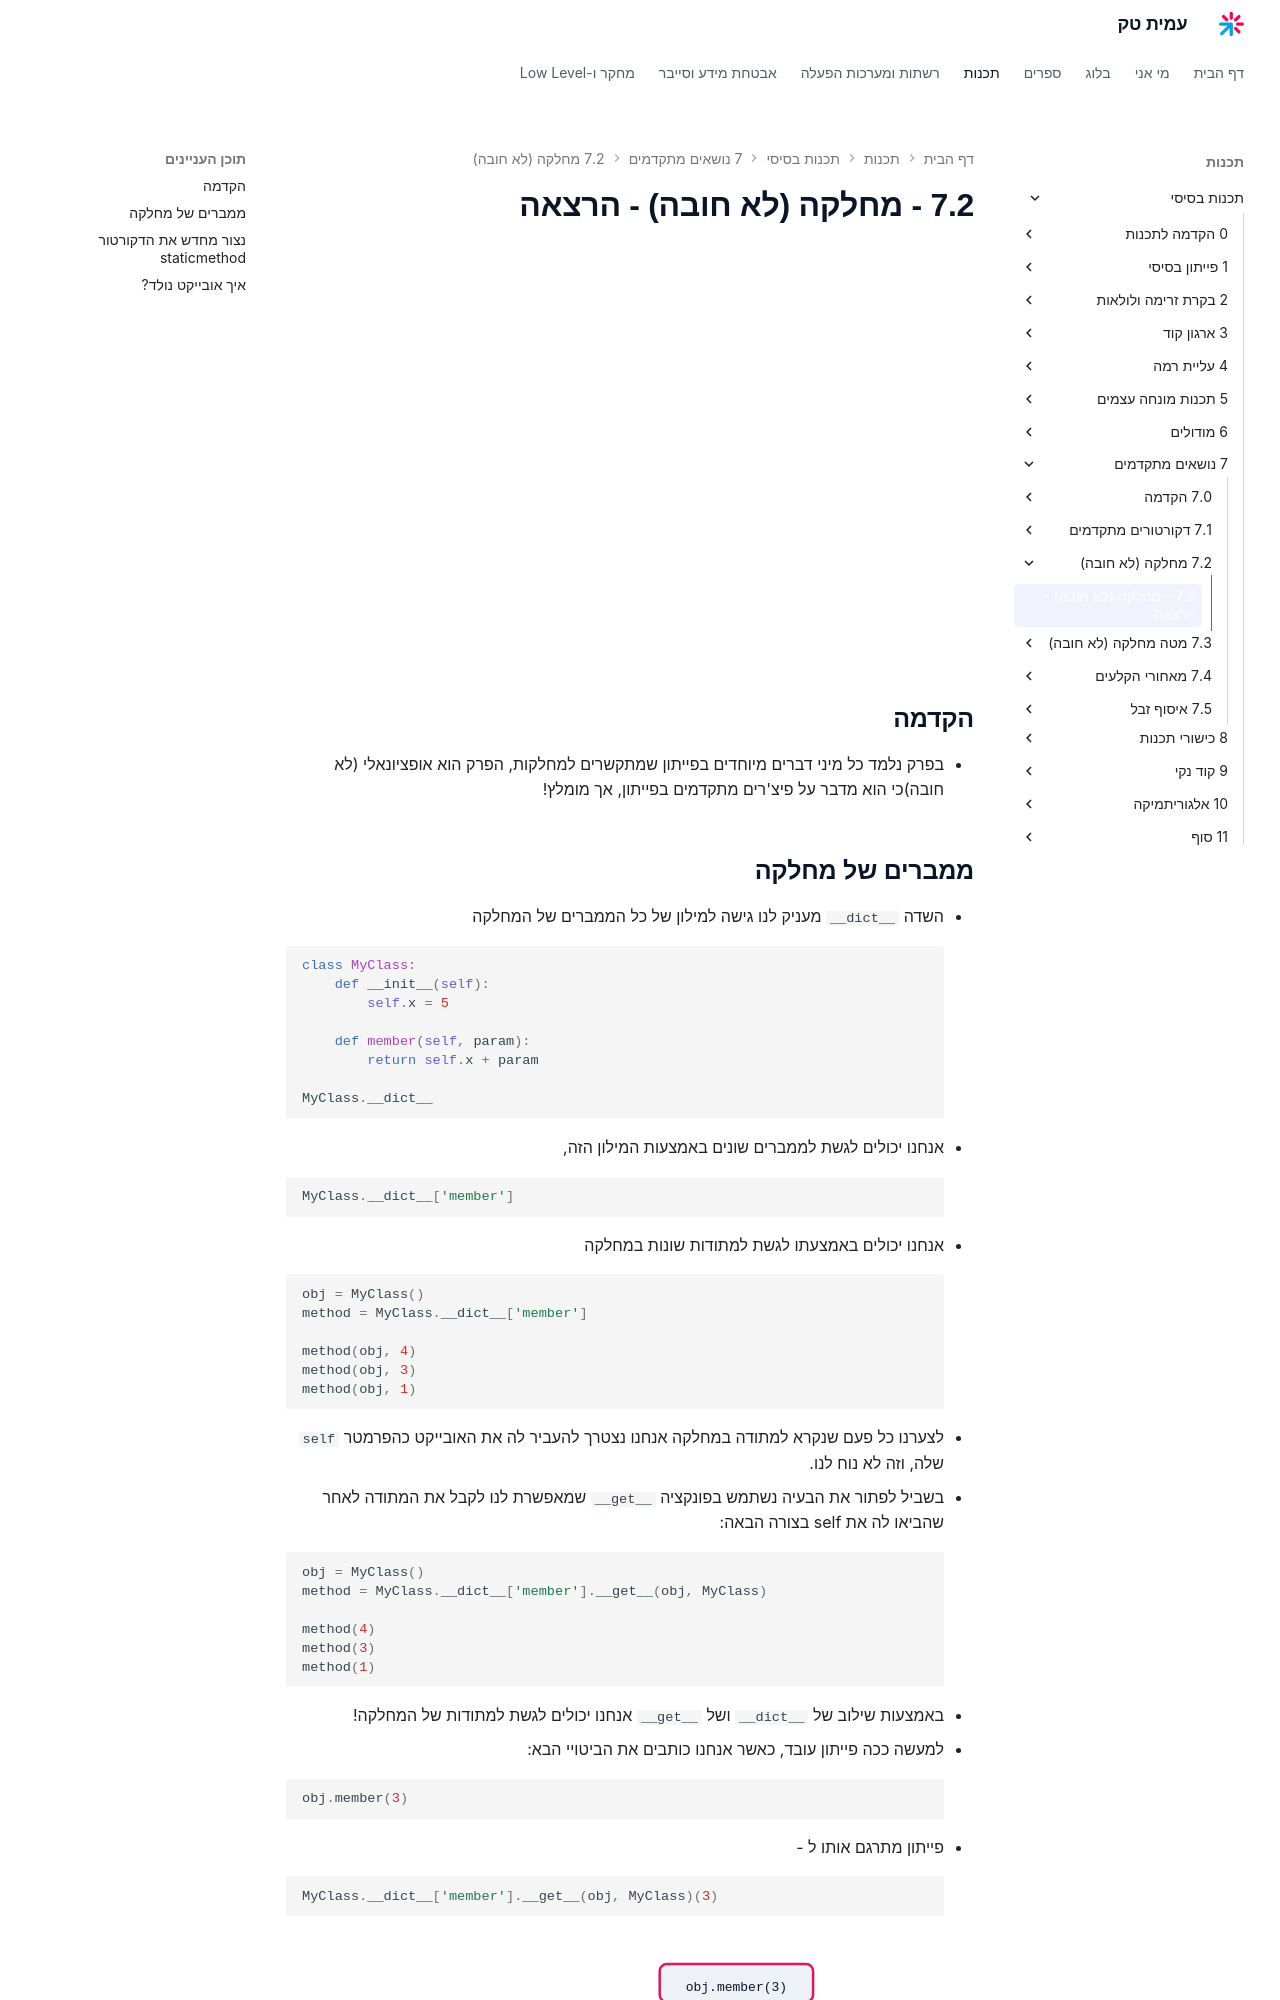

repository: AmitPinchasi/amittech · page: תכנות-בסיסי/7 - נושאים מתקדמים/7.2 - מחלקה (לא חובה)/7.2 - מחלקה (לא חובה) - הרצאה/index.html · generator: mkdocs

<div style="position: relative; padding-bottom: 56.25%; height: 0; overflow: hidden; margin-bottom: 20px;">
  <iframe src="https://www.youtube.com/embed/sSY_al7tsKE" style="position: absolute; top: 0; left: 0; width: 100%; height: 100%; border: 0;" allowfullscreen></iframe>
</div>

## הקדמה
- בפרק נלמד כל מיני דברים מיוחדים בפייתון שמתקשרים למחלקות, הפרק הוא אופציונאלי (לא חובה)כי הוא מדבר על פיצ'רים מתקדמים בפייתון, אך מומלץ!
